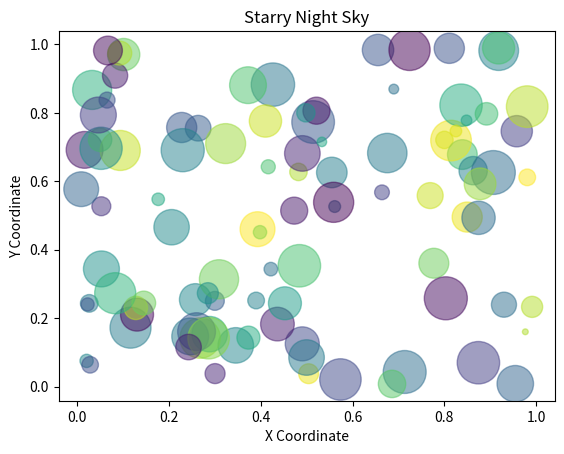

Python code for this plot:
import matplotlib.pyplot as plt
import numpy as np

def draw_starry_sky():
    x = np.random.rand(100)
    y = np.random.rand(100)
    colors = np.random.rand(100)
    sizes = 1000 * np.random.rand(100)

    plt.scatter(x, y, c=colors, s=sizes, alpha=0.5)
    plt.title("Starry Night Sky")
    plt.xlabel("X Coordinate")
    plt.ylabel("Y Coordinate")
    plt.show()

draw_starry_sky()
